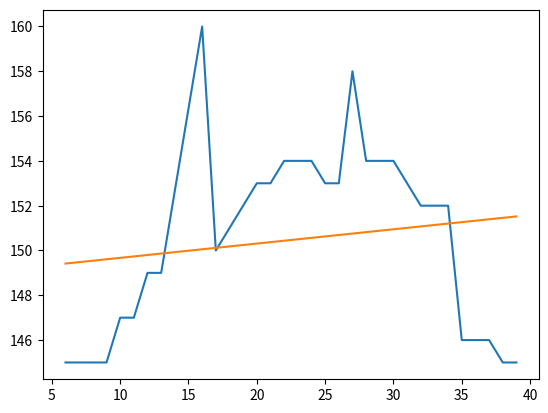

Reproduce this figure in Python.
from scipy import stats
from matplotlib import pyplot as plt
import numpy as np

args=  [6, 7, 8, 9, 10, 11, 12, 13, 16, 17, 18, 19, 20, 21, 22, 23, 24, 25, 26, 27, 28, 29, 30, 31, 32, 33, 34, 35, 36, 37, 38, 39]
vals=  [145, 145, 145, 145, 147, 147, 149, 149, 160, 150, 151, 152, 153, 153, 154, 154, 154, 153, 153, 158, 154, 154, 154, 153, 152, 152, 152, 146, 146, 146, 145, 145]
a, b, _, _, _ = stats.linregress(args, vals)

plt.plot(np.array(args), np.array(vals), np.array(args), a * np.array(args) + b)
plt.show()